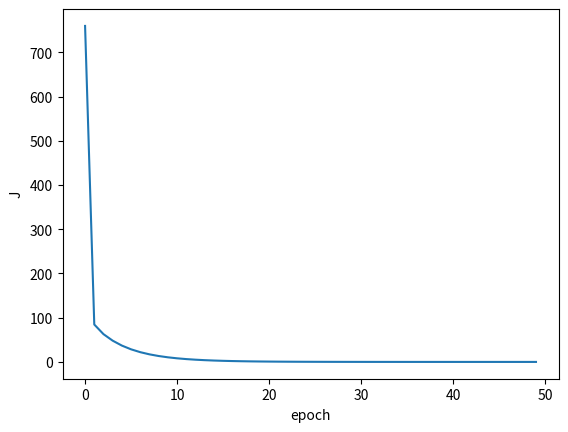

This figure's Python source:
#!/usr/bin/env python
# coding: utf-8

# # Linear Regression
# 
# Here I will present an implementation of a gradient descent for a linear regression.
# 
# ## Notation
# 
# Italic lowercase $a$ will denote scalars  
# Vectors will be formatted as bold lowercase: $\textbf{a}$  
# Bold uppercase font such as this $\textbf{A}$ will be used for matrices
# 
# The following variables will be used below:  
# $m$ - number of features (columns)  
# $n$ - number of samples (rows)  
# $^{(i)}$ - $i$-th sample, where $1 \leq i \leq n$  
# $y$ - target (true values)  
# $\hat{y}$ - prediction  
# $w_j$ - weight for $j$-th feature  
# $b$ - bias  
# $\textbf{X}$ - features matrix of all samples  
# $\textbf{y}$ - target vector  
# $\hat{\textbf{y}}$ - predicted vector  
# $\textbf{w}$ - weights vector  
# $\textbf{1}$ - all-ones vector of length n  
# $^T$ - [transpose](https://en.wikipedia.org/wiki/Transpose) operation
# 
# ## Unvectorized form
# 
# The general equation of a linear regression is following:
# 
# \begin{align*}
# \hat{y}^{(i)} = x_{1}^{(i)}w_1 + \ldots + x_{m}^{(i)}w_m + b \tag 1
# \end{align*}
# 
# Let's define a cost function, we will use a [mean squared error](https://en.wikipedia.org/wiki/Mean_squared_error):
# 
# \begin{align*}
# J(w_1,\ldots,w_m,b) = \frac{1}{n} \sum\limits_{i=1}^{n} ( \hat{y}^{(i)} - y^{(i)} )^{2} = \frac{1}{n} \sum\limits_{i=1}^{n} ( x_{1}^{(i)} w_1 + \ldots + x_{m}^{(i)} w_m + b - y^{(i)} )^{2} \tag 2
# \end{align*}
# 
# Now we need to find a gradient of function $J$. It's a vector of the steapest ascent direction of the function and basically is just partial derivatives for weights and a bias of the previous formula:
# 
# \begin{align*}
# \frac{\partial J}{\partial w_j} = \frac{2}{n} \sum\limits_{i=1}^{n} ( x_{1}^{(i)} w_1 + \ldots + x_{m}^{(i)} w_m + b - y^{(i)} ) \cdot x_{j}^{(i)} = \frac{2}{n} \sum\limits_{i=1}^{n} ( \hat{y}^{(i)} - y^{(i)} ) \cdot x_{j}^{(i)} \tag 3
# \end{align*}
# 
# \begin{align*}
# \frac{\partial J}{\partial b} = \frac{2}{n} \sum\limits_{i=1}^{n} ( x_{1}^{(i)} w_1 + \ldots + x_{m}^{(i)} w_m + b - y^{(i)} ) = \frac{2}{n} \sum\limits_{i=1}^{n} ( \hat{y}^{(i)} - y^{(i)} )\tag 4
# \end{align*}
# 
# Now the final step are rules updation for a gradient descent. We should minimize the cost function, so we need to move in an opposite direction from a gradient and we are subtracting our derivatives:
# 
# \begin{align*}
# w_j \leftarrow w_j - \alpha \frac{\partial J}{\partial w_j} \tag 5
# \end{align*}
# 
# \begin{align*}
# b \leftarrow b - \alpha \frac{\partial J}{\partial b} \tag 6
# \end{align*}
# 
# The symbol $\leftarrow$ means that the left-hand side is updated to take the value on the right-hand side; the constant $\alpha$ is known as a learning rate. The larger it is, the larger a step we take. If we chose the small learning rate and perform this update operations many times then we will find an optimal solution of weights and the bias.
# 
# ## Vectorization
# 
# Now we will rewrite these equations in a vector form. Equation 1 in a vectorized form will become:
# 
# \begin{align*}
# \hat{\textbf{y}} = \textbf{Xw} + b\textbf{1} \tag 7
# \end{align*}
# 
# Cost function (see equation 2):
# \begin{align*}
# J(\textbf{w},b) = \frac{1}{n} {\left\lVert \textbf{Xw} + b \textbf{1} - \textbf{y}\right\rVert}^2 = \frac{1}{n} {\left\lVert \hat{\textbf{y}} - \textbf{y}\right\rVert}^2 \tag 8
# \end{align*}
# 
# Two vertical bars mean a [$L^2$ norm](http://mathworld.wolfram.com/L2-Norm.html) operation which is basically a square root of the sum of squared elements of the vector. If we raise it to the power of two then we will get just the sum of squared elements of the vector. And that is what a sum in equation 2 does.
# 
# Partial derivatives (see equations 3 and 4):
# 
# \begin{align*}
# \frac{\partial J}{\partial \textbf{w}} = \frac{2}{n} \textbf{X}^{T} (\textbf{Xw} + b \textbf{1} - \textbf{y}) = \frac{2}{n} \textbf{X}^{T} (\hat{\textbf{y}} - \textbf{y}) \tag 9
# \end{align*}
# 
# \begin{align*}
# \frac{\partial J}{\partial b} = \frac{2}{n} (\textbf{Xw} + b \textbf{1} - \textbf{y}) = \frac{2}{n} (\hat{\textbf{y}} - \textbf{y}) \tag{10}
# \end{align*}
# 
# Update rules (see equations 5 and 6):
# 
# \begin{align*}
# \textbf{w} \leftarrow \textbf{w} - \alpha \frac{\partial J}{\partial \textbf{w}} \tag{11}
# \end{align*}
# 
# \begin{align*}
# b \leftarrow b - \alpha \frac{\partial J}{\partial b} \tag{12}
# \end{align*}
# 
# **Check dimensions for every equation and rewrite them in a long form to be sure that they are correct representations of unvectorized formulas.**
# 
# ## Example
# 
# For example, we have the following five samples with two features $x_1$ and $x_2$, target $y$ and we want to find the best fitting linear function for this data:
# 
# | $x_1$       | $x_2$        | $y$         |
# |-------------|--------------|-------------|
# | 4           | 7            | 37          |
# | 1           | 8            | 24          |
# | -5          | -6           | -34         |
# | 3           | -1           | 16          |
# | 0           | 9            | 21          |

# You can check that the answer is $w_1 = 5$, $w_2 = 2$ and $b = 3$. If you multiply the first column by $w_1$, the second by $w_2$, sum them together and add $b$, you will get exactly our target column. Let's show how to find this solution using python and vecorized formulas above.
# 
# We will implement functions for formulas 7, 8, 9, and 10.

# In[ ]:


import numpy as np

def predict(X, w, b):
    """Make a prediction according to the equation number 7.
    
    Args:
        X: a features matrix.
        w: weights (a column vector).
        b: a bias.
      
    Returns:
        vector: a prediction with the same dimensions as a target column vector (n by 1).
    """
    
    # .dot() is a matrix multiplication in Numpy.
    # We can ommit all-ones vector because Numpy can add a scalar to a vector directly.
    return X.dot(w) + b

def J(y_hat, y):
    """Calculate a cost of this solution (equation 8).
    
    Args:
        y_hat: a prediction vector.
        y: a target vector.
    
    Returns:
        scalar: a cost of this solution.
    """
    # **2 - raise to the power of two.
    # .mean() - calculate a mean value of vector elements.
    return ((y_hat - y)**2).mean()

def dw(X, y_hat, y):
    """Calculate a partial derivative of J with respect to w (equation 9).
    
    Args:
        X: a features matrix.
        y_hat: a prediction vector.
        y: a target vector.
      
    Returns:
        vector: a partial derivative of J with respect to w.
    """
    # .transpose() - transpose matrix.
    return 2 * X.transpose().dot(y_hat - y) / len(y)

def db(y_hat, y):
    """Calculate a partial derivative of J with respect to b (equation 10).
    
    Args:
        y_hat: a prediction vector.
        y: a target vector.
    
    Returns:
        vector: a partial derivative of J with respect to b.
    """
    return 2 * (y_hat - y).mean()


# Now let's run gradient descent for our example.

# In[ ]:


# A features matrix.
X = np.array([
                 [4, 7],
                 [1, 8],
                 [-5, -6],
                 [3, -1],
                 [0, 9]
             ])

# A target column vector.
y = np.array([
                 [37],
                 [24],
                 [-34], 
                 [16],
                 [21]
             ])

# Initialize weights and bias with zeros.
w = np.zeros((X.shape[1], 1))
b = 0

# How much gradient descent steps we will perform.
num_epochs = 50

# A learning rate.
alpha = 0.01

# Here will be stored J for each epoch.
J_array = []

for epoch in range(num_epochs):
    # Equation 7.
    y_hat = predict(X, w, b)

    # Equation 8.
    J_array.append(J(y_hat, y))
    
    # Equation 11.
    w = w - alpha * dw(X, y_hat, y)
    
    # Equation 12.
    # b converges slower than w, so we increased alpha for it by a factor of 10. It's not mandatory though.
    b = b - alpha * db(y_hat, y) * 10


# Visualize how the cost drops after each epoch.

# In[ ]:


import matplotlib.pyplot as plt

plt.plot(J_array)
plt.xlabel('epoch')
plt.ylabel('J')
plt.show()

# {:.3} - round to three significant figures for f-string.
print(f"w1 = {w[0][0]:.3}")
print(f"w2 = {w[1][0]:.3}")
print(f"b = {b:.3}")
print(f"J = {J_array[-1]:.3}")


# WIth cost $J$ approaching zero the results are almost the same as we stated before: $w_1 = 5$, $w_2 = 2$ and $b = 3$.  
# If you increase a number of epochs you will get even closer to the true values.
